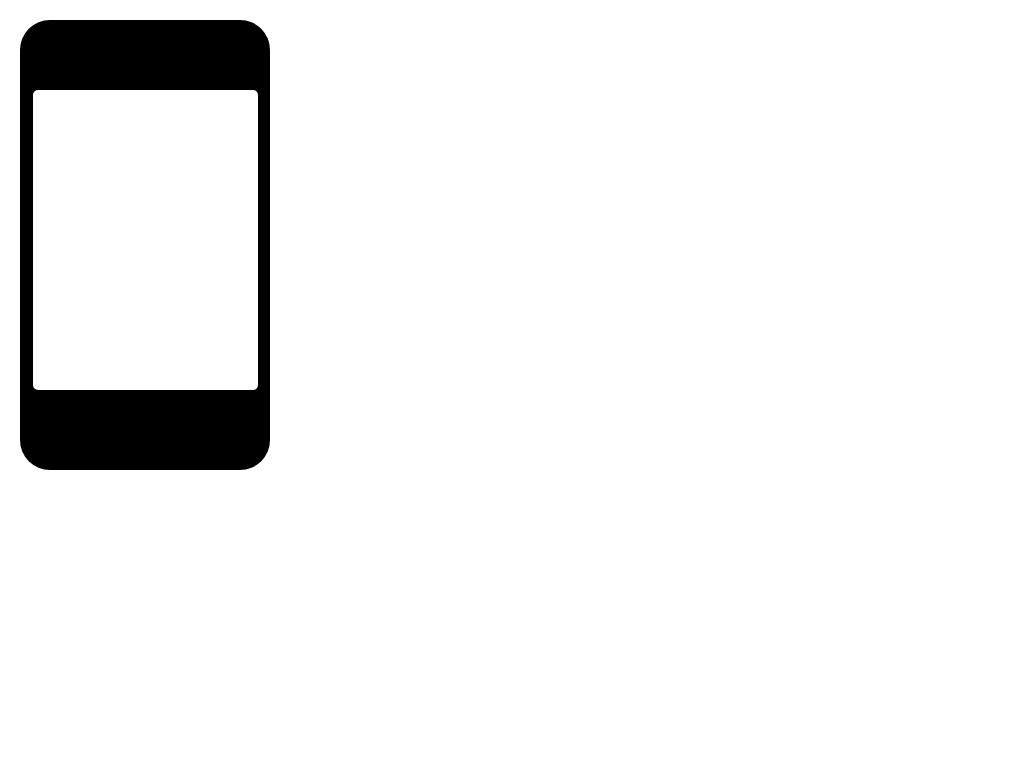

Write a web page that renders exactly this picture using CSS.

<!-- file: index.html -->
<!DOCTYPE html>
<html>

<head>
    <title>CSS Drawings</title>
    <link href="style.css" rel="stylesheet" media="screen">
</head>
  
  <body>
  
  <div class='box'>
  		<div class='screen'></div>
  </div>
  
  
  </body>
</html>

/* file: style.css */


/* Meyer Reset */
/* http://meyerweb.com/eric/tools/css/reset/ 
   v2.0 | 20110126
   License: none (public domain)
*/

html, body, div, span, applet, object, iframe,
h1, h2, h3, h4, h5, h6, p, blockquote, pre,
a, abbr, acronym, address, big, cite, code,
del, dfn, em, img, ins, kbd, q, s, samp,
small, strike, strong, sub, sup, tt, var,
b, u, i, center,
dl, dt, dd, ol, ul, li,
fieldset, form, label, legend,
table, caption, tbody, tfoot, thead, tr, th, td,
article, aside, canvas, details, embed, 
figure, figcaption, footer, header, hgroup, 
menu, nav, output, ruby, section, summary,
time, mark, audio, video {
	margin: 0;
	padding: 0;
	border: 0;
	font-size: 100%;
	font: inherit;
	vertical-align: baseline;
}
/* HTML5 display-role reset for older browsers */
article, aside, details, figcaption, figure, 
footer, header, hgroup, menu, nav, section {
	display: block;
}
body {
	line-height: 1;
}
ol, ul {
	list-style: none;
}
blockquote, q {
	quotes: none;
}
blockquote:before, blockquote:after,
q:before, q:after {
	content: '';
	content: none;
}
table {
	border-collapse: collapse;
	border-spacing: 0;
}


/* Center Content */

.centered { 
  margin:0 auto;
  width:960px;
}


/* Clearfix */
.clearfix:after {
	content: ".";
	display: block;
	clear: both;
	visibility: hidden;
	line-height: 0;
	height: 0;
}
 
.clearfix { display: inline-block; }
html[xmlns] .clearfix { display: block; }
* html .clearfix { height: 1%; }


/* START CSS STYLING */

.box { 
	position: absolute;
	margin:20px 0px 20px 20px;
    background-color:black; 
    width:250px; height:450px;
    border-radius:30px;
  }
  
.screen {
	background-color:white;
	width:225px; height:300px;
	border-radius: 5px;
	margin: 70px 20px 20px 13px;
	}
